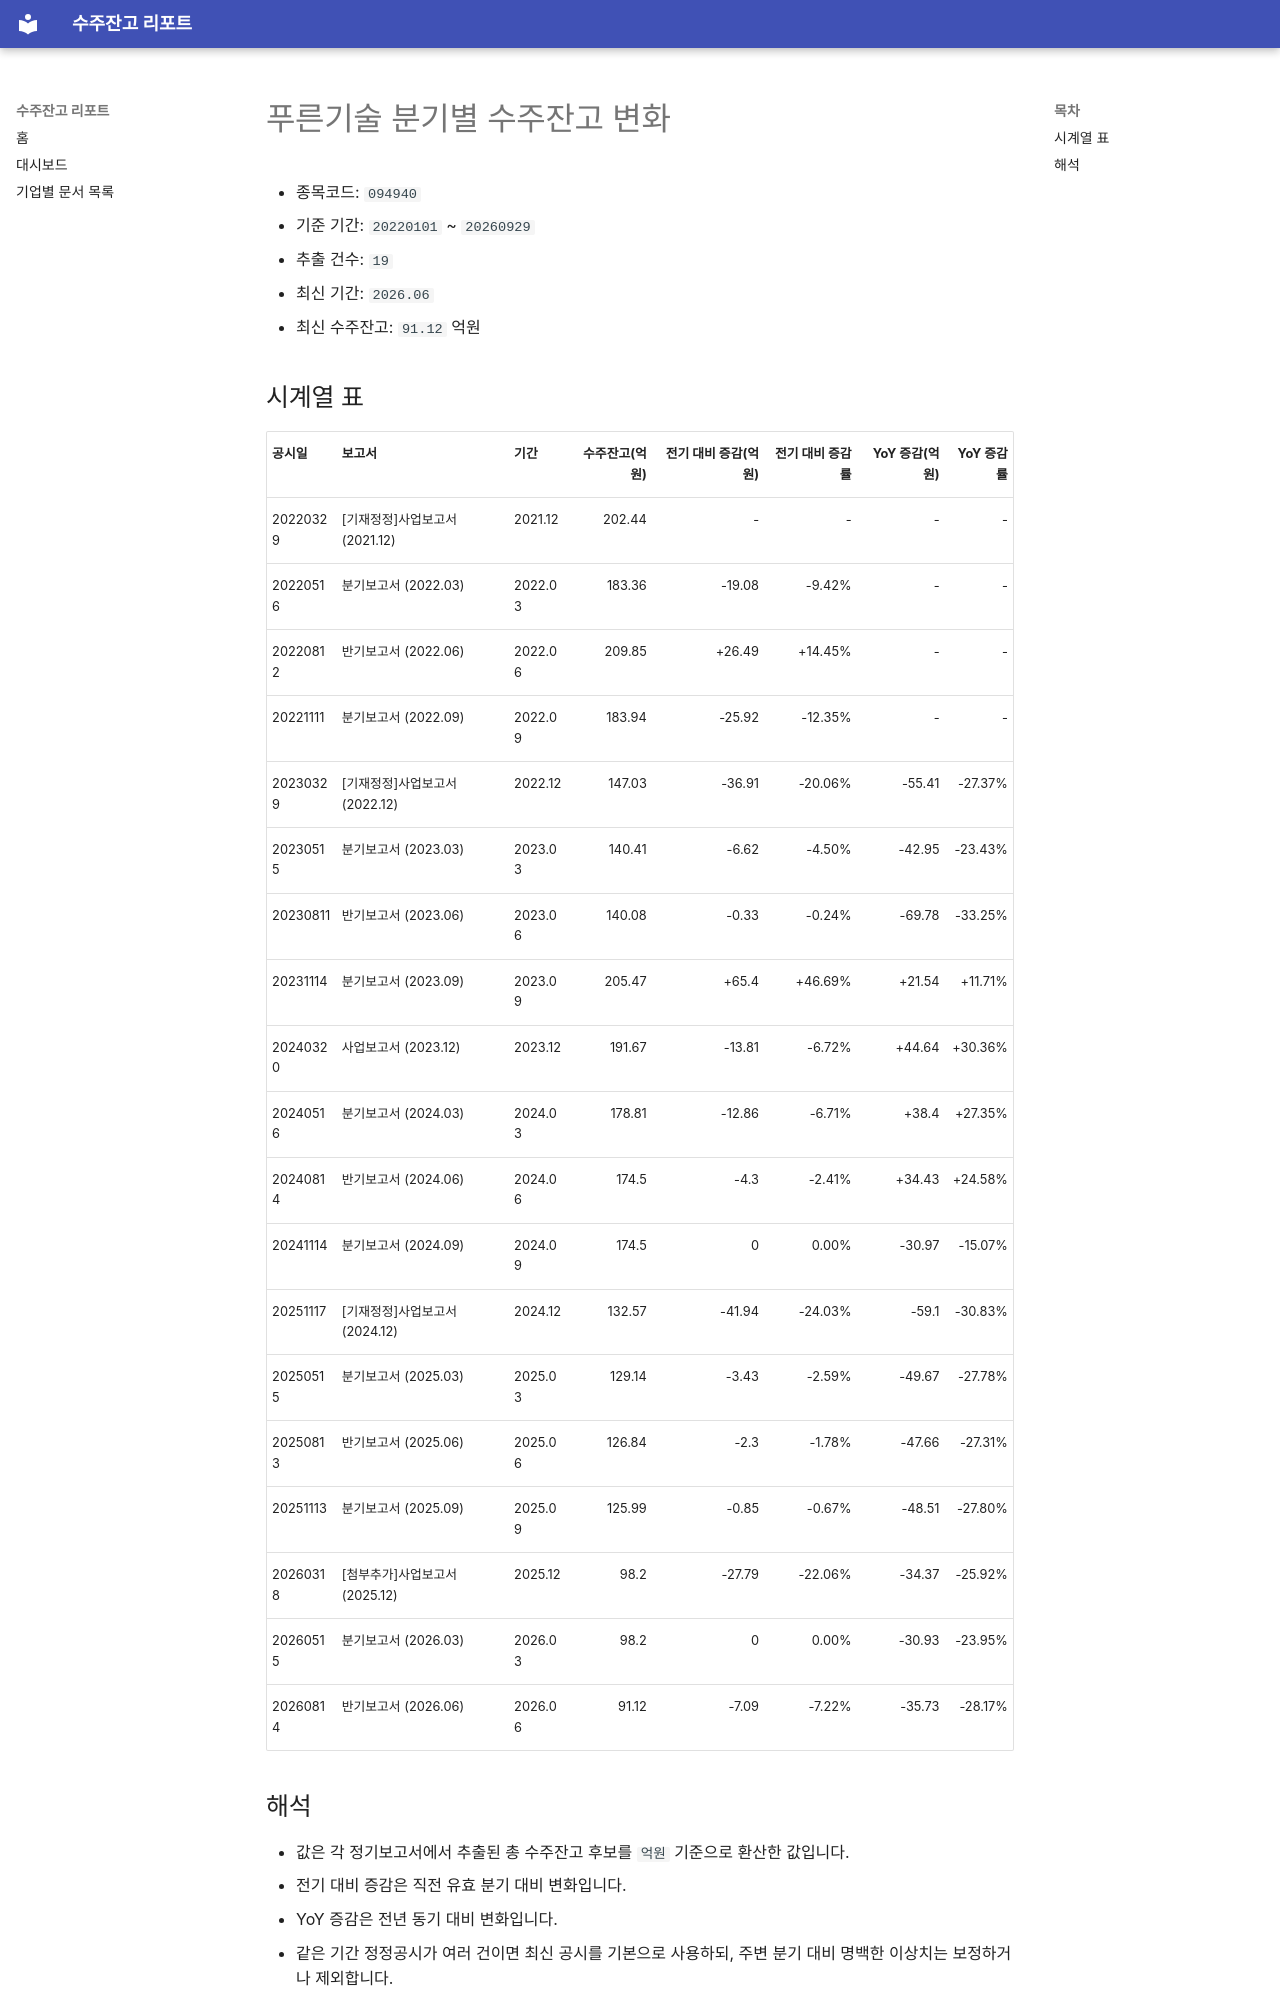

repository: agent-jaden/order-backlog-dashboard · page: companies/푸른기술_수주잔고(094940)/index.html · generator: mkdocs

# 푸른기술 분기별 수주잔고 변화

- 종목코드: `094940`
- 기준 기간: `20220101` ~ `20260929`
- 추출 건수: `19`
- 최신 기간: `2026.06`
- 최신 수주잔고: `91.12` 억원

## 시계열 표

| 공시일 | 보고서 | 기간 | 수주잔고(억원) | 전기 대비 증감(억원) | 전기 대비 증감률 | YoY 증감(억원) | YoY 증감률 |
| --- | --- | --- | ---: | ---: | ---: | ---: | ---: |
| 20220329 | [기재정정]사업보고서 (2021.12) | 2021.12 | 202.44 | - | - | - | - |
| 20220516 | 분기보고서 (2022.03) | 2022.03 | 183.36 | -19.08 | -9.42% | - | - |
| 20220812 | 반기보고서 (2022.06) | 2022.06 | 209.85 | +26.49 | +14.45% | - | - |
| 20221111 | 분기보고서 (2022.09) | 2022.09 | 183.94 | -25.92 | -12.35% | - | - |
| 20230329 | [기재정정]사업보고서 (2022.12) | 2022.12 | 147.03 | -36.91 | -20.06% | -55.41 | -27.37% |
| 20230515 | 분기보고서 (2023.03) | 2023.03 | 140.41 | -6.62 | -4.50% | -42.95 | -23.43% |
| 20230811 | 반기보고서 (2023.06) | 2023.06 | 140.08 | -0.33 | -0.24% | -69.78 | -33.25% |
| 20231114 | 분기보고서 (2023.09) | 2023.09 | 205.47 | +65.4 | +46.69% | +21.54 | +11.71% |
| 20240320 | 사업보고서 (2023.12) | 2023.12 | 191.67 | -13.81 | -6.72% | +44.64 | +30.36% |
| 20240516 | 분기보고서 (2024.03) | 2024.03 | 178.81 | -12.86 | -6.71% | +38.4 | +27.35% |
| 20240814 | 반기보고서 (2024.06) | 2024.06 | 174.5 | -4.3 | -2.41% | +34.43 | +24.58% |
| 20241114 | 분기보고서 (2024.09) | 2024.09 | 174.5 | 0 | 0.00% | -30.97 | -15.07% |
| 20251117 | [기재정정]사업보고서 (2024.12) | 2024.12 | 132.57 | -41.94 | -24.03% | -59.1 | -30.83% |
| 20250515 | 분기보고서 (2025.03) | 2025.03 | 129.14 | -3.43 | -2.59% | -49.67 | -27.78% |
| 20250813 | 반기보고서 (2025.06) | 2025.06 | 126.84 | -2.3 | -1.78% | -47.66 | -27.31% |
| 20251113 | 분기보고서 (2025.09) | 2025.09 | 125.99 | -0.85 | -0.67% | -48.51 | -27.80% |
| 20260318 | [첨부추가]사업보고서 (2025.12) | 2025.12 | 98.2 | -27.79 | -22.06% | -34.37 | -25.92% |
| 20260515 | 분기보고서 (2026.03) | 2026.03 | 98.2 | 0 | 0.00% | -30.93 | -23.95% |
| 20260814 | 반기보고서 (2026.06) | 2026.06 | 91.12 | -7.09 | -7.22% | -35.73 | -28.17% |
